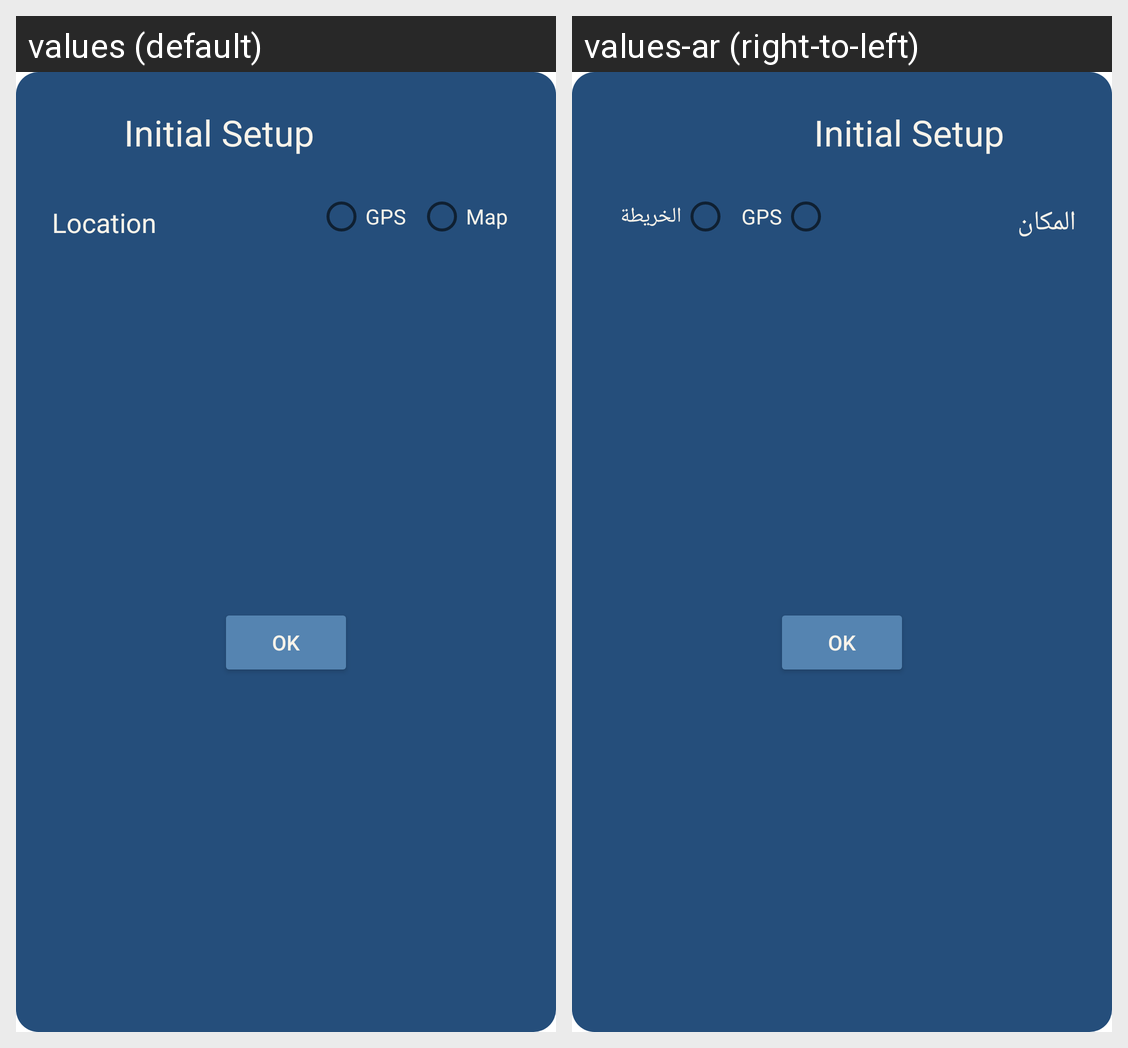

The same Android screen rendered under two of its app's locales, left to right. List the strings drawn on it with the default value and each locale's translation.
Android screen res/layout/fragment_custom_dialog.xml rendered under 2 locales, left to right: values (default), values-ar (right-to-left). Device: Nexus 5 (rendered at 1080×1920; each locale shown at half size, 540×960, under a caption strip naming it); theme AppTheme.NoActionBar.
Strings drawn on this screen, with the default value and each locale's value (text and hints the layout hard-codes, and strings that could not be matched under every locale, appear in the picture but are not listed):

initial_setup
  values: Initial Setup
  values-ar: Initial Setup  [not translated; the default value is used]

Location
  values: Location
  values-ar: المكان

gps
  values: GPS
  values-ar: GPS  [not translated; the default value is used]

map
  values: Map
  values-ar: الخريطة
